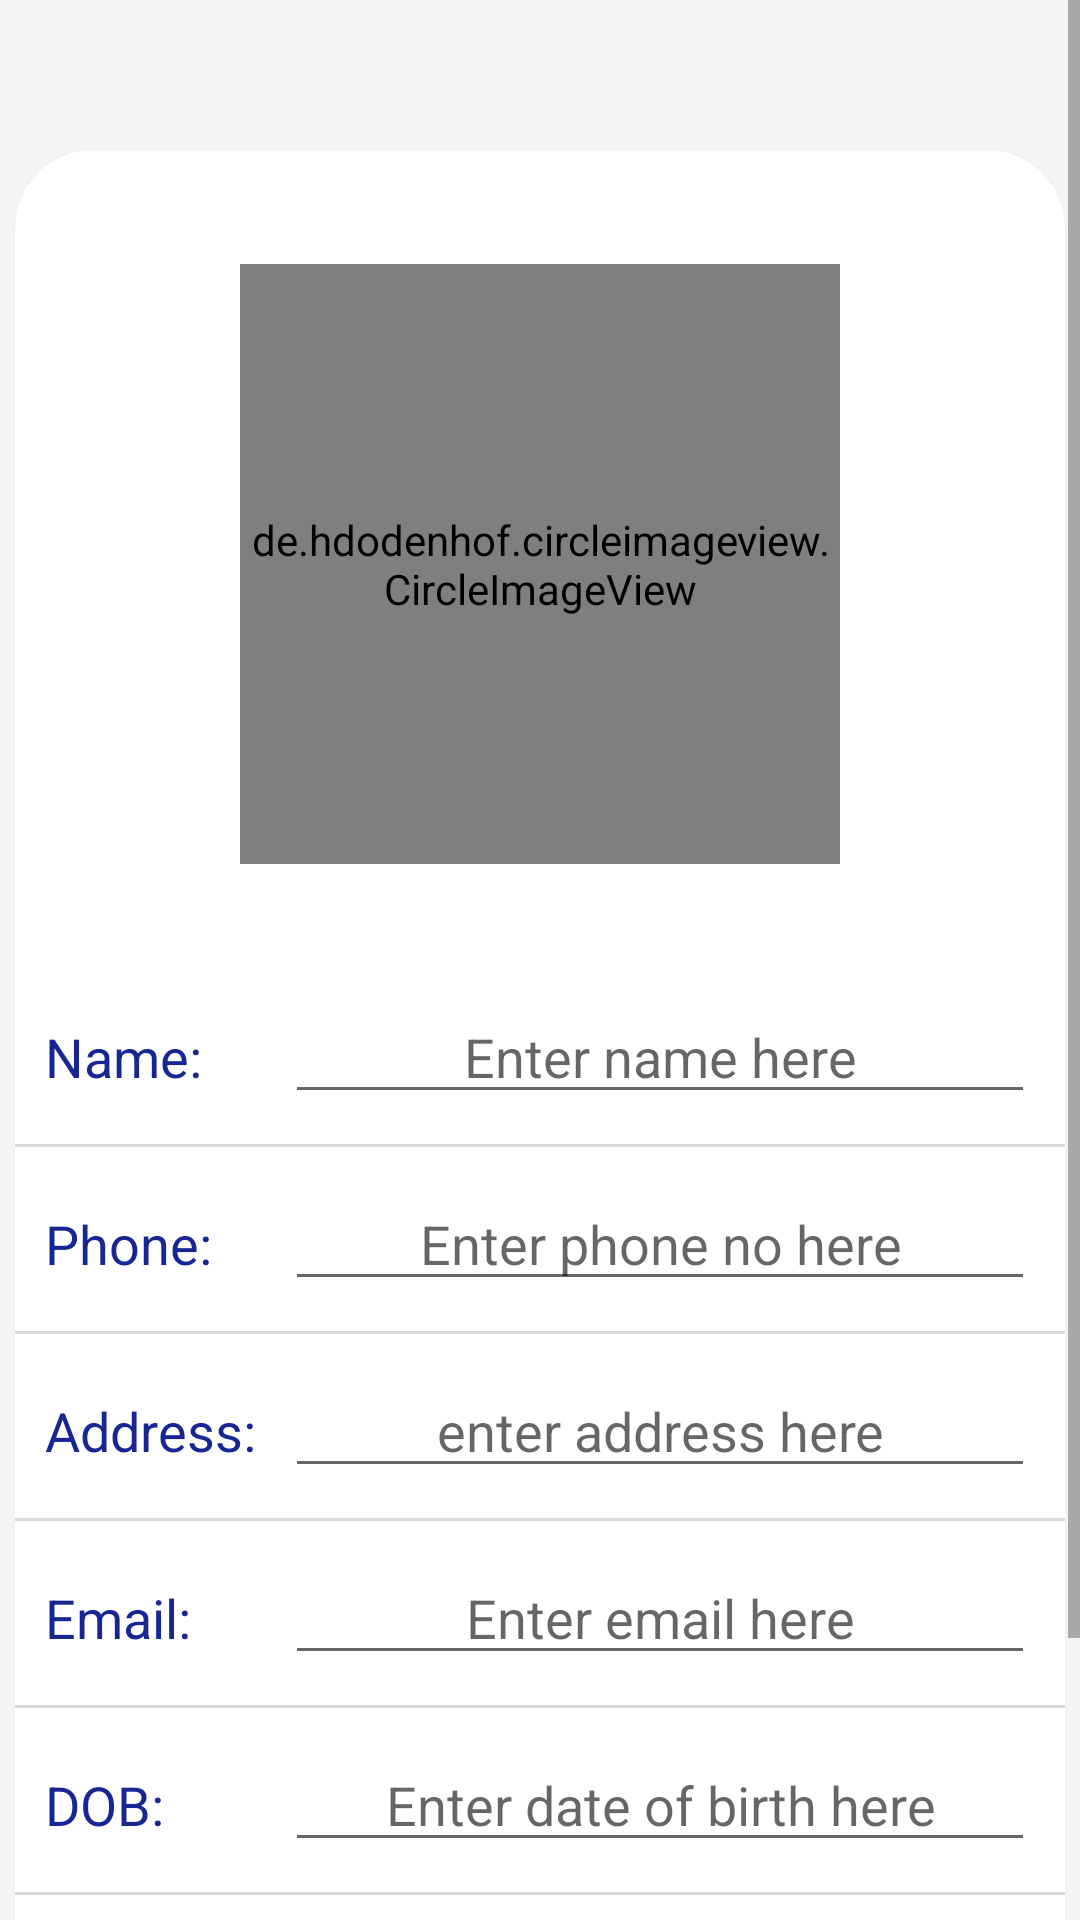

Produce the Android XML layout that renders to this screen, including the resource entries it uses.
<!-- AndroidManifest.xml: application theme Theme.CampusCravings -->
<!-- res/layout/fragment_edit_profile.xml -->
<?xml version="1.0" encoding="utf-8"?>
<ScrollView xmlns:android="http://schemas.android.com/apk/res/android"
    xmlns:app="http://schemas.android.com/apk/res-auto"
    xmlns:tools="http://schemas.android.com/tools"
    android:layout_width="match_parent"
    android:layout_height="match_parent"
    android:background="#F5F5F5"
    android:elevation="3dp"
    tools:context="Fragments.EditProfile">

    <androidx.constraintlayout.widget.ConstraintLayout
        android:layout_width="match_parent"
        android:layout_height="match_parent">

        <LinearLayout
            android:layout_width="match_parent"
            android:layout_height="700dp"
            android:layout_marginStart="5dp"
            android:layout_marginTop="50dp"
            android:layout_marginEnd="5dp"
            android:background="@drawable/white_background"
            android:elevation="3dp"
            android:orientation="vertical"
            app:layout_constraintEnd_toEndOf="parent"
            app:layout_constraintStart_toStartOf="parent"
            app:layout_constraintTop_toTopOf="parent">

            <LinearLayout
                android:layout_width="match_parent"
                android:layout_height="wrap_content"
                android:baselineAligned="false"
                android:orientation="horizontal">

                <LinearLayout
                    android:layout_width="wrap_content"
                    android:layout_height="250dp"
                    android:layout_margin="10dp"
                    android:layout_weight="0.33333"
                    android:background="@drawable/coverimage"
                    android:elevation="5dp"
                    android:orientation="vertical">

                    <androidx.constraintlayout.widget.ConstraintLayout
                        android:layout_width="wrap_content"
                        android:layout_height="wrap_content"
                        android:layout_gravity="center_horizontal"
                        android:layout_margin="12dp">

                        <de.hdodenhof.circleimageview.CircleImageView
                            android:id="@+id/uploadimage"
                            android:layout_width="200dp"
                            android:layout_height="200dp"
                            android:layout_marginTop="16dp"
                            android:src="@drawable/profile1"
                            app:layout_constraintEnd_toEndOf="parent"
                            app:layout_constraintStart_toStartOf="parent"
                            app:layout_constraintTop_toTopOf="parent" />

                    </androidx.constraintlayout.widget.ConstraintLayout>

                </LinearLayout>

            </LinearLayout>

            <LinearLayout
                android:layout_width="match_parent"
                android:layout_height="wrap_content"
                android:layout_margin="10dp"
                android:orientation="horizontal">

                <TextView
                    android:id="@+id/Name"
                    android:layout_width="80dp"
                    android:layout_height="wrap_content"
                    android:text="Name:"
                    android:textColor="#182693"
                    android:textSize="18sp" />

                <EditText
                    android:id="@+id/EditName"
                    android:layout_width="match_parent"
                    android:layout_height="wrap_content"
                    android:hint="Enter name here"
                    android:textAlignment="center"
                    android:textColor="#5b5b5b"
                    android:textSize="18sp" />
            </LinearLayout>

            <View
                android:id="@+id/view"
                android:layout_width="match_parent"
                android:layout_height="1dp"
                android:background="#D9D9D9" />

            <LinearLayout
                android:layout_width="match_parent"
                android:layout_height="wrap_content"
                android:layout_margin="10dp"
                android:orientation="horizontal">

                <TextView
                    android:id="@+id/Phone"
                    android:layout_width="80dp"
                    android:layout_height="wrap_content"
                    android:text="Phone:"
                    android:textColor="#182693"
                    android:textSize="18sp" />

                <EditText
                    android:id="@+id/Editphone"
                    android:layout_width="match_parent"
                    android:layout_height="wrap_content"
                    android:hint="Enter phone no here"
                    android:inputType="phone"
                    android:textAlignment="center"
                    android:textColor="#5b5b5b"
                    android:textSize="18sp" />
            </LinearLayout>

            <View
                android:id="@+id/view3"
                android:layout_width="match_parent"
                android:layout_height="1dp"
                android:background="#D9D9D9" />

            <LinearLayout
                android:layout_width="match_parent"
                android:layout_height="wrap_content"
                android:layout_margin="10dp"
                android:orientation="horizontal">

                <TextView
                    android:id="@+id/Address"
                    android:layout_width="80dp"
                    android:layout_height="wrap_content"
                    android:text="Address:"
                    android:textColor="#182693"
                    android:textSize="18sp" />

                <EditText
                    android:id="@+id/Editaddress"
                    android:layout_width="match_parent"
                    android:layout_height="wrap_content"
                    android:hint="enter address here"
                    android:textAlignment="center"
                    android:textColor="#5b5b5b"
                    android:textSize="18sp" />
            </LinearLayout>

            <View
                android:id="@+id/view4"
                android:layout_width="match_parent"
                android:layout_height="1dp"
                android:background="#D9D9D9" />

            <LinearLayout
                android:layout_width="match_parent"
                android:layout_height="wrap_content"
                android:layout_margin="10dp"
                android:orientation="horizontal">

                <TextView
                    android:id="@+id/Email"
                    android:layout_width="80dp"
                    android:layout_height="wrap_content"
                    android:text="Email:"
                    android:textColor="#182693"
                    android:textSize="18sp" />

                <EditText
                    android:id="@+id/Editemail"
                    android:layout_width="wrap_content"
                    android:layout_height="wrap_content"
                    android:layout_weight="1"
                    android:hint="Enter email here"
                    android:textAlignment="center"
                    android:textColor="#5b5b5b"
                    android:textSize="18sp" />

            </LinearLayout>

            <View
                android:id="@+id/view6"
                android:layout_width="match_parent"
                android:layout_height="1dp"
                android:background="#D9D9D9" />

            <LinearLayout
                android:layout_width="match_parent"
                android:layout_height="wrap_content"
                android:layout_margin="10dp"
                android:orientation="horizontal">

                <TextView
                    android:id="@+id/DOB"
                    android:layout_width="80dp"
                    android:layout_height="wrap_content"
                    android:text="DOB:"
                    android:textColor="#182693"
                    android:textSize="18sp" />

                <EditText
                    android:id="@+id/Editdob"
                    android:layout_width="match_parent"
                    android:layout_height="wrap_content"
                    android:hint="Enter date of birth here"
                    android:textAlignment="center"
                    android:textColor="#5b5b5b"
                    android:textSize="18sp" />

            </LinearLayout>

            <View
                android:id="@+id/view2"
                android:layout_width="match_parent"
                android:layout_height="1dp"
                android:background="#D9D9D9" />

            <androidx.constraintlayout.widget.ConstraintLayout
                android:layout_width="match_parent"
                android:layout_height="wrap_content">

                <Button
                    android:id="@+id/SaveB"
                    android:layout_width="150dp"
                    android:layout_height="55dp"
                    android:layout_marginStart="50dp"
                    android:layout_marginTop="35dp"
                    android:layout_marginEnd="24dp"
                    android:text="Save changes"
                    app:layout_constraintEnd_toStartOf="@+id/CancelB"
                    app:layout_constraintStart_toStartOf="parent"
                    app:layout_constraintTop_toTopOf="parent" />

                <Button
                    android:id="@+id/CancelB"
                    android:layout_width="150dp"
                    android:layout_height="55dp"
                    android:layout_marginTop="35dp"
                    android:layout_marginEnd="50dp"
                    android:text="Cancel"
                    app:layout_constraintEnd_toEndOf="parent"
                    app:layout_constraintStart_toEndOf="@+id/SaveB"
                    app:layout_constraintTop_toTopOf="parent" />

            </androidx.constraintlayout.widget.ConstraintLayout>

        </LinearLayout>
    </androidx.constraintlayout.widget.ConstraintLayout>

</ScrollView>
<!-- resources referenced by this layout -->
<resources>
  <!-- drawable profile1: jpeg bitmap (drawable, 7072 bytes) -->
  <!-- drawable white_background (drawable) -->
  <?xml version="1.0" encoding="utf-8"?>
  <selector xmlns:android="http://schemas.android.com/apk/res/android">
  <item>
      <shape android:shape = "rectangle">
          <solid
              android:color="#FFFFFF"
              />
          <corners
              android:radius="26dp"
              />
      </shape>
  </item>
  </selector>
  <style name="Theme.CampusCravings" parent="Theme.MaterialComponents.DayNight.DarkActionBar">
          
          <item name="colorPrimary">@color/purple_500</item>
          <item name="colorPrimaryVariant">@color/purple_700</item>
          <item name="colorOnPrimary">@color/white</item>
          
          <item name="colorSecondary">@color/teal_200</item>
          <item name="colorSecondaryVariant">@color/teal_700</item>
          <item name="colorOnSecondary">@color/black</item>
          
          <item name="android:statusBarColor">?attr/colorPrimaryVariant</item>
          
      </style>
  <!-- not gathered from this repository: default colours our renderer supplied (Android Studio template values) -->
  <color name="purple_500">#FF6200EE</color>
  <color name="purple_700">#FF3700B3</color>
  <color name="teal_200">#FF03DAC5</color>
  <color name="teal_700">#FF018786</color>
  <color name="black">#FF000000</color>
  <color name="white">#FFFFFFFF</color>
</resources>
